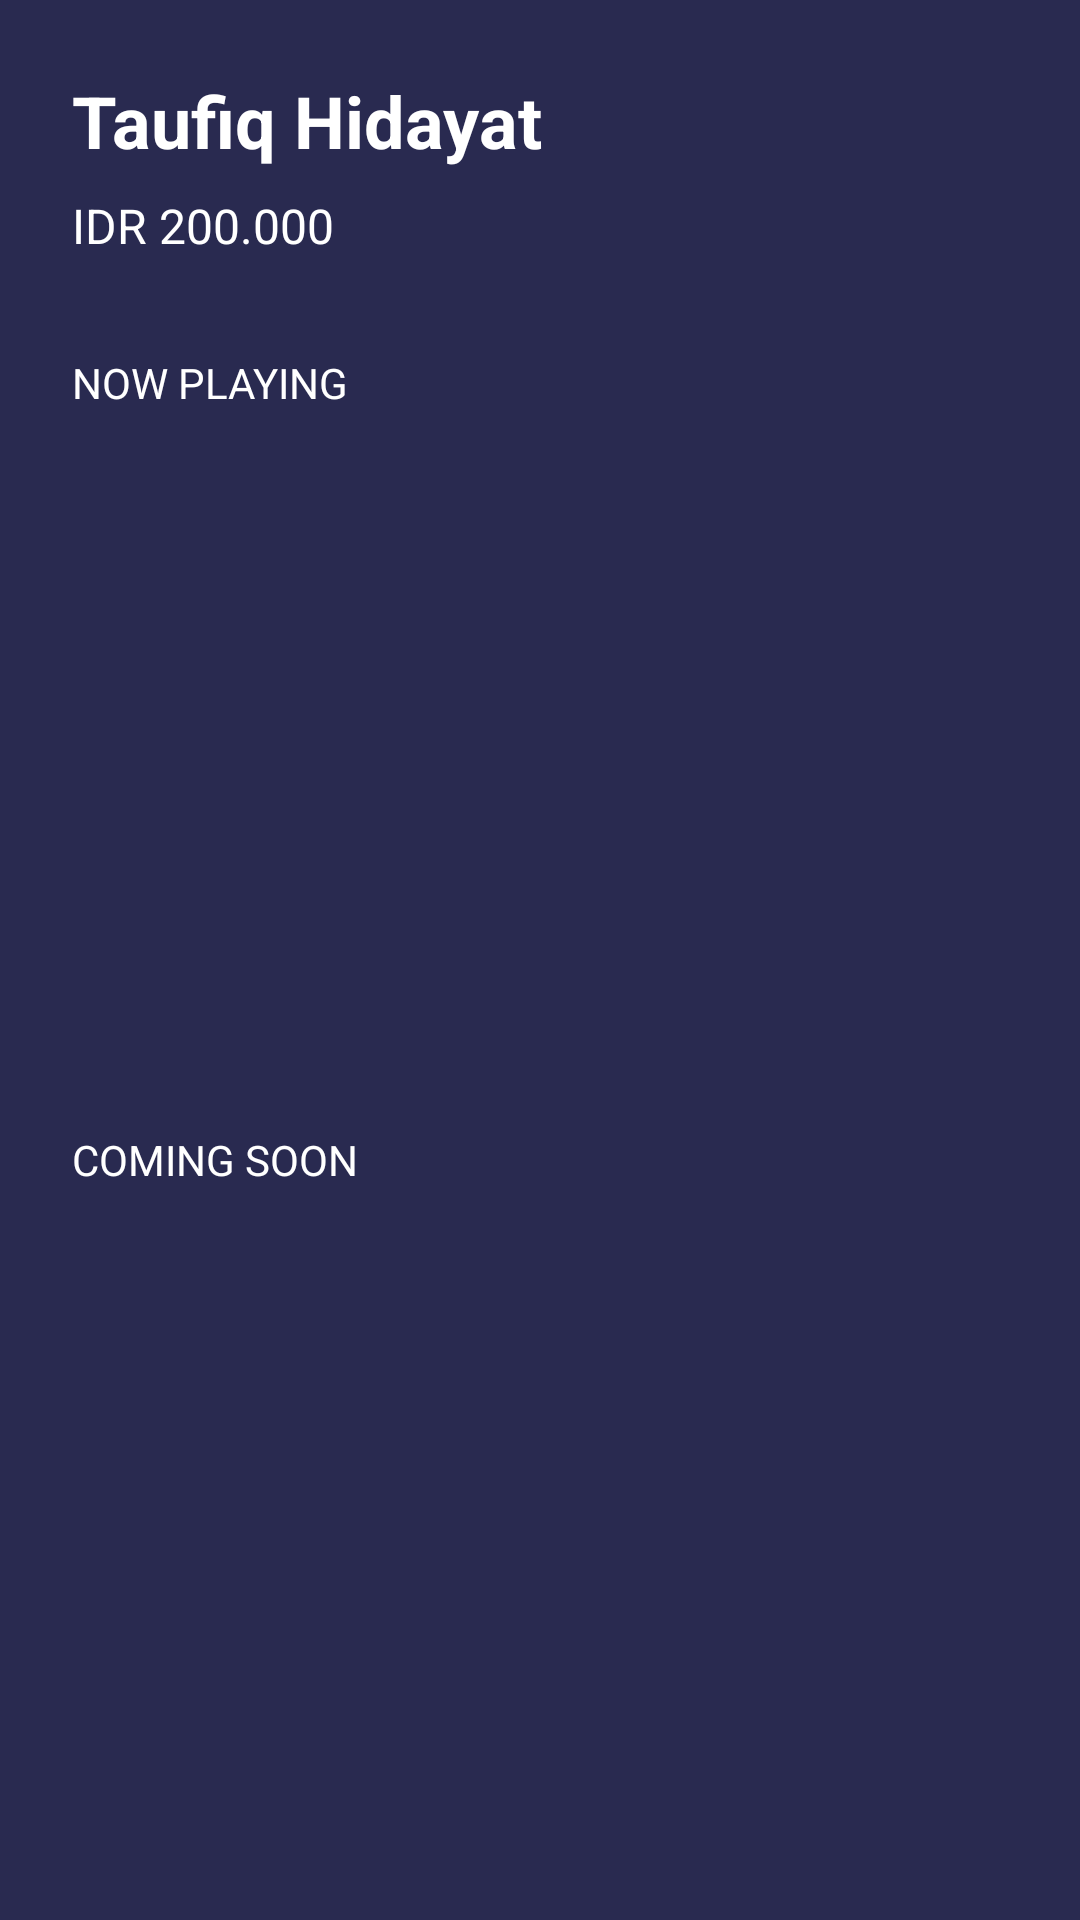

Here is an Android app screen rendered from its layout file. Give the layout XML and the strings, colors and styles it references.
<!-- AndroidManifest.xml: application theme AppTheme.noActionBar -->
<!-- res/layout/activity_home.xml -->
<?xml version="1.0" encoding="utf-8"?>
<androidx.constraintlayout.widget.ConstraintLayout xmlns:android="http://schemas.android.com/apk/res/android"
    xmlns:app="http://schemas.android.com/apk/res-auto"
    xmlns:tools="http://schemas.android.com/tools"
    android:layout_width="match_parent"
    android:background="@color/blue_grey_bg"
    android:layout_height="match_parent"
    tools:context=".HomeActivity">


    <TextView
        android:id="@+id/textView7"
        android:layout_width="wrap_content"
        android:layout_height="wrap_content"
        android:layout_marginStart="24dp"
        android:layout_marginTop="24dp"
        android:text="Taufiq Hidayat"
        android:textStyle="bold"
        android:textSize="24sp"
        android:textColor="@android:color/white"
        app:layout_constraintStart_toStartOf="parent"
        app:layout_constraintTop_toTopOf="parent" />

    <ImageView
        android:id="@+id/imageView4"
        android:layout_width="70dp"
        android:layout_height="70dp"
        android:layout_marginTop="24dp"
        android:layout_marginEnd="24dp"
        app:layout_constraintBottom_toBottomOf="@+id/textView8"
        app:layout_constraintEnd_toEndOf="parent"
        app:layout_constraintTop_toTopOf="parent"
        app:srcCompat="@drawable/user_pic" />

    <TextView
        android:id="@+id/textView8"
        android:layout_width="wrap_content"
        android:layout_height="wrap_content"
        android:layout_marginStart="24dp"
        android:layout_marginTop="8dp"
        android:drawableStart="@drawable/ic_account_balance_wallet_24px"
        android:drawablePadding="8dp"
        android:text="IDR 200.000"
        android:textColor="@android:color/white"
        android:textSize="16sp"
        app:layout_constraintStart_toStartOf="parent"
        app:layout_constraintTop_toBottomOf="@+id/textView7" />

    <TextView
        android:id="@+id/textView9"
        android:layout_width="wrap_content"
        android:layout_height="wrap_content"
        android:layout_marginStart="24dp"
        android:layout_marginTop="32dp"
        android:text="@string/now_playing"
        android:textColor="@android:color/white"
        android:textAllCaps="true"
        app:layout_constraintStart_toStartOf="parent"
        app:layout_constraintTop_toBottomOf="@+id/textView8" />

    <androidx.recyclerview.widget.RecyclerView
        android:id="@+id/recyclerView"
        android:layout_width="0dp"
        android:layout_height="200dp"
        android:layout_marginStart="24dp"
        android:layout_marginTop="16dp"
        android:layout_marginEnd="24dp"
        app:layout_constraintEnd_toEndOf="parent"
        app:layout_constraintStart_toStartOf="parent"
        app:layout_constraintTop_toBottomOf="@+id/textView9" />

    <TextView
        android:id="@+id/textView10"
        android:layout_width="wrap_content"
        android:layout_height="wrap_content"
        android:layout_marginStart="24dp"
        android:layout_marginTop="24dp"
        android:text="@string/coming_soon"
        android:textAllCaps="true"
        android:textColor="@android:color/white"
        app:layout_constraintStart_toStartOf="parent"
        app:layout_constraintTop_toBottomOf="@+id/recyclerView" />

    <androidx.recyclerview.widget.RecyclerView
        android:id="@+id/recyclerView1"
        android:layout_width="0dp"
        android:layout_height="0dp"
        android:layout_marginStart="24dp"
        android:layout_marginTop="16dp"
        android:layout_marginEnd="24dp"
        app:layout_constraintBottom_toBottomOf="parent"
        app:layout_constraintEnd_toEndOf="parent"
        app:layout_constraintStart_toStartOf="parent"
        app:layout_constraintTop_toBottomOf="@+id/textView10" />
</androidx.constraintlayout.widget.ConstraintLayout>
<!-- resources referenced by this layout -->
<resources>
  <color name="blue_grey_bg">#292A50</color>
  <string name="coming_soon">Coming Soon</string>
  <string name="now_playing">Now Playing</string>
  <style name="AppTheme.noActionBar" parent="Theme.AppCompat.Light.NoActionBar" />
</resources>
